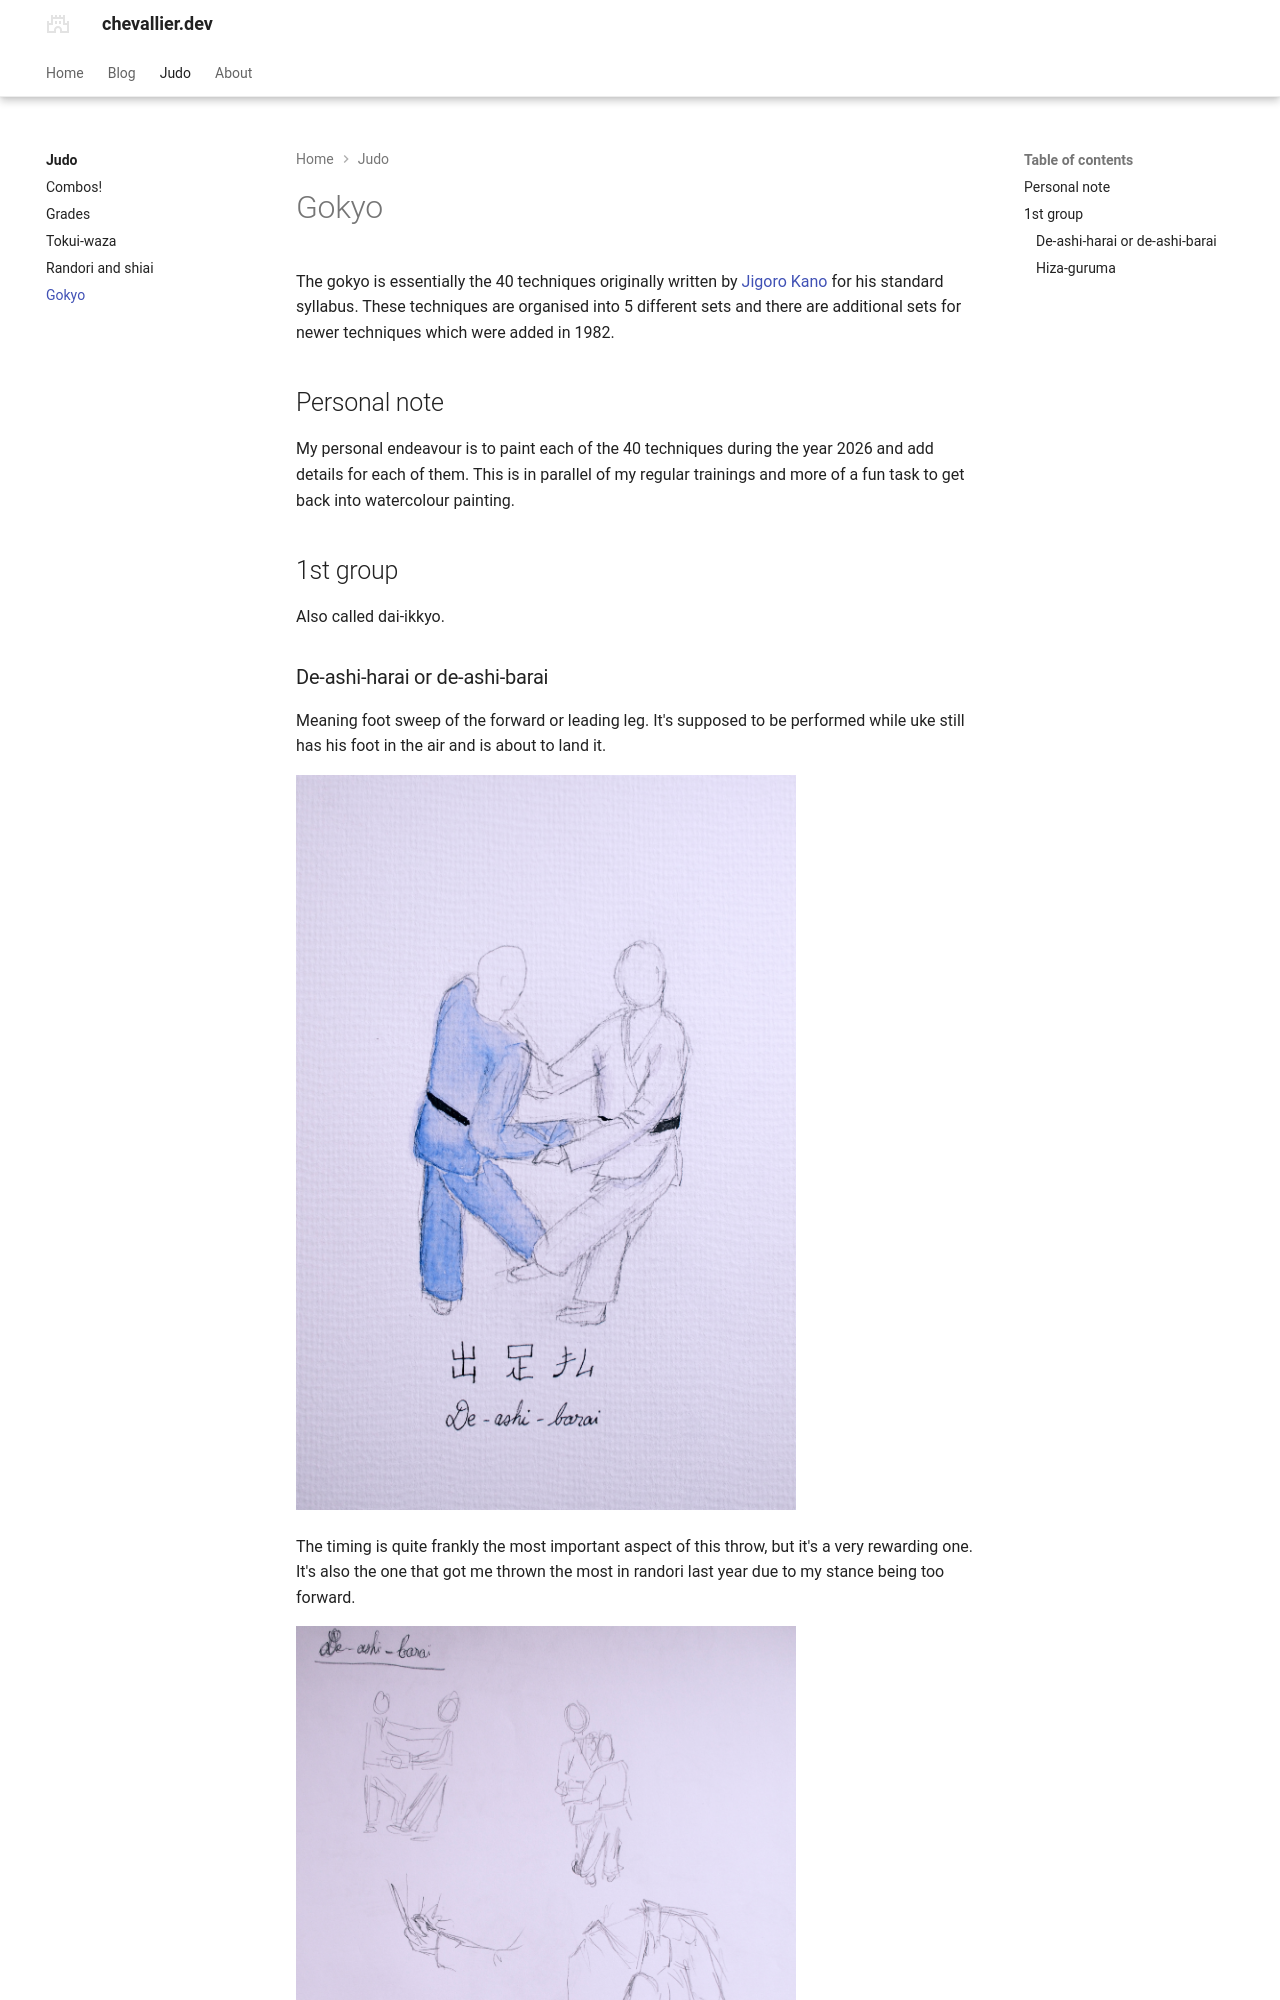

repository: pierrechevallier/chevallier-cz · page: judo/gokyo/index.html · generator: mkdocs

---
title: Gokyo
date:
  created: 2026-01-20
social:
  cards_layout_options:
    title: Chevallier blog, page about judo
comments: true
---

The gokyo is essentially the 40 techniques originally written by [Jigoro Kano](https://en.wikipedia.org/wiki/Kan%C5%8D_Jigor%C5%8D) for his standard syllabus. These techniques are organised into 5 different sets and there are additional sets for newer techniques which were added in 1982.

## Personal note

My personal endeavour is to paint each of the 40 techniques during the year 2026 and add details for each of them. This is in parallel of my regular trainings and more of a fun task to get back into watercolour painting.

## 1st group

Also called dai-ikkyo.
